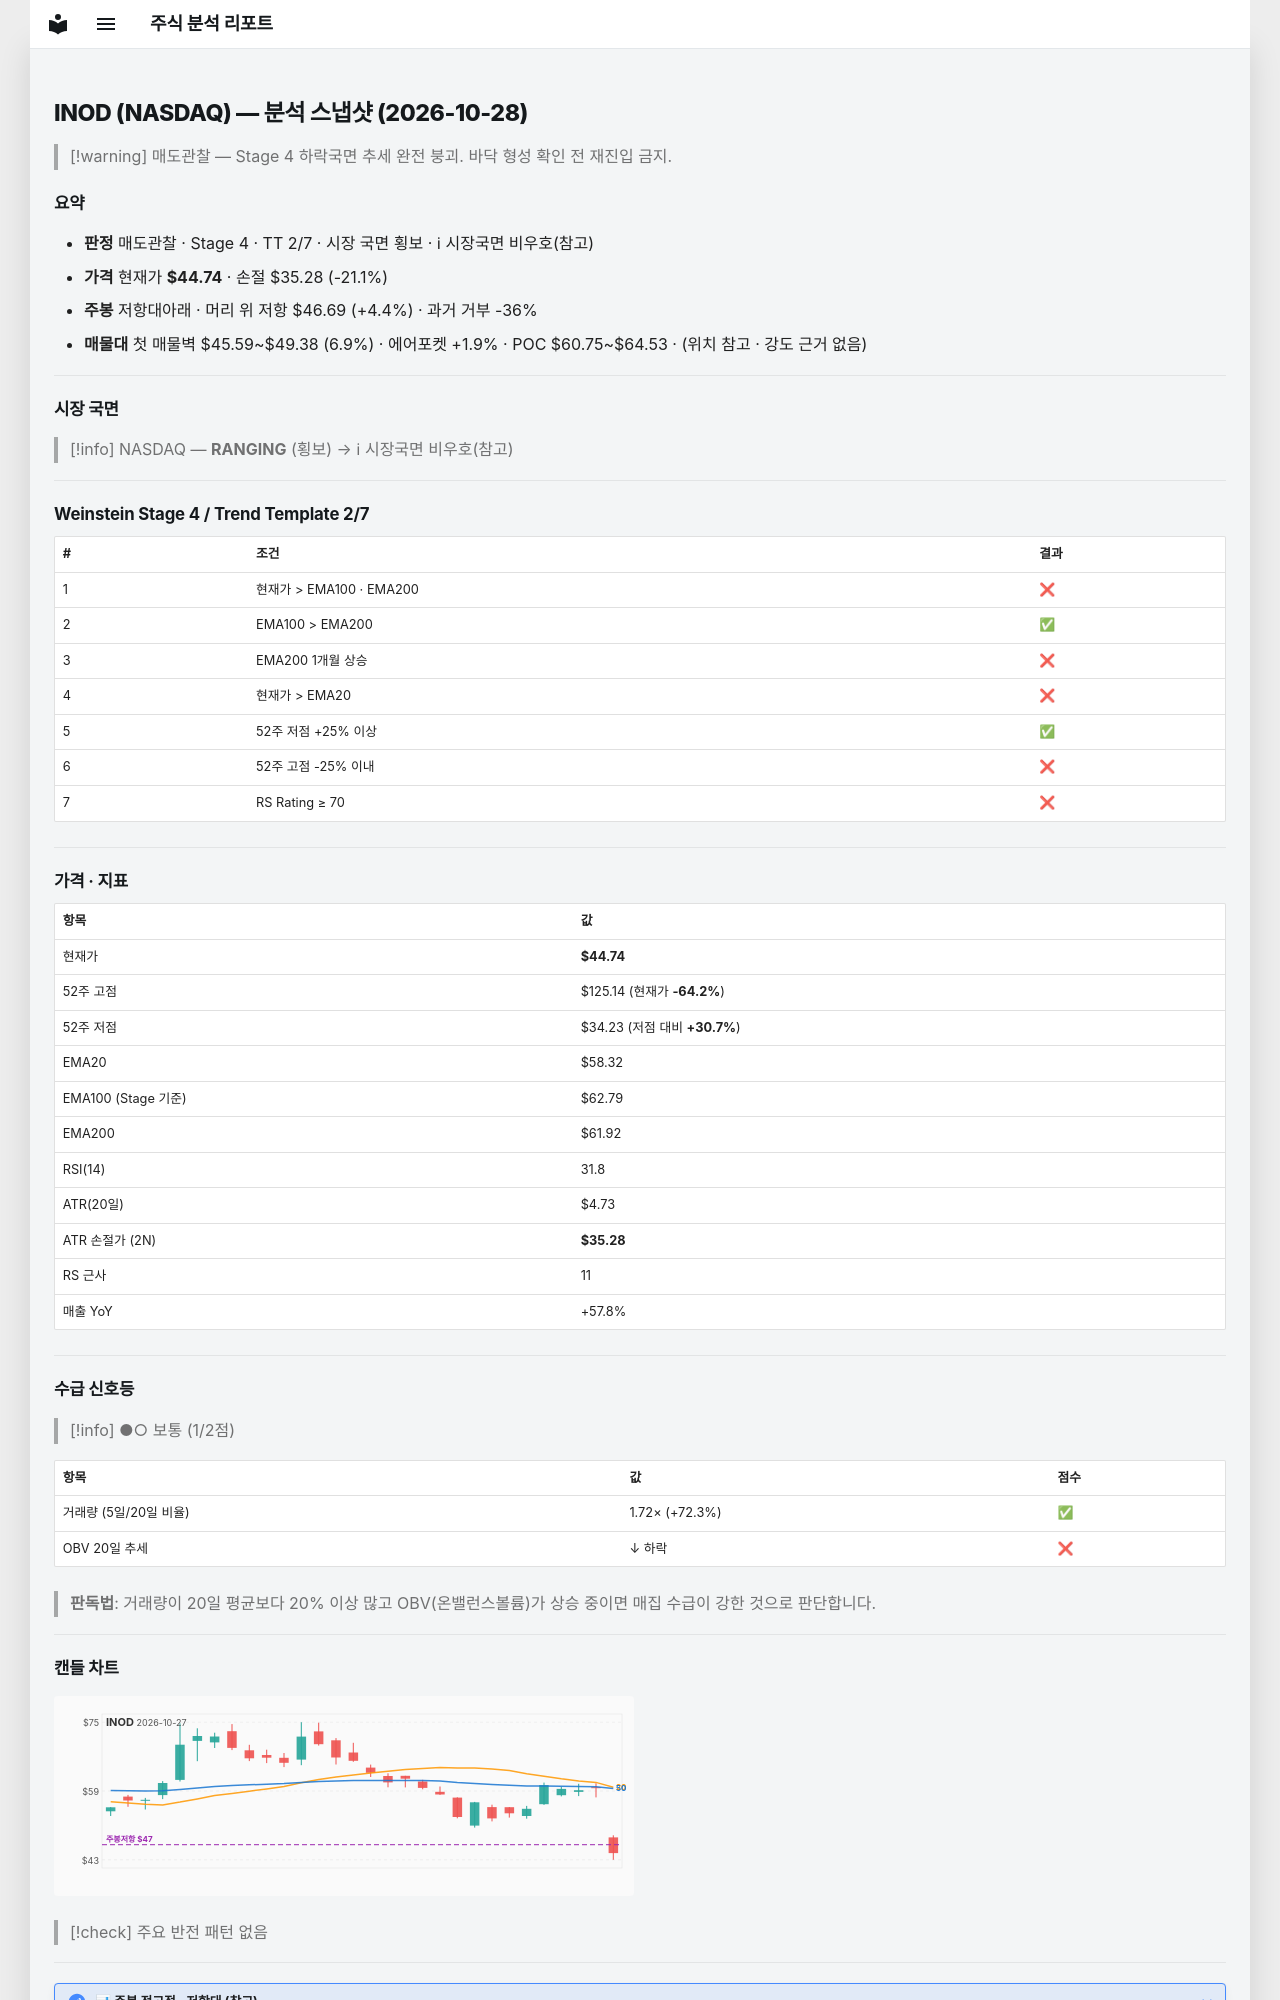

repository: soloandco/stock-reports · page: snapshots/INOD-2026-10-28/index.html · generator: mkdocs

---
type: analysis-snapshot
title: INOD 분석 스냅샷
ticker: INOD
market: NASDAQ
created: 2026-10-28
updated: 2026-10-28
bar-date: 2026-10-27
verdict: 매도관찰
real-rr: 0.21
sma50-gap-pct: -23.3
weekly-position: 저항대아래
weekly-overhead-price: 46.69
weekly-overhead-pct: 4.4
stage: 4
trend-template-score: 2
tt-max: 7
ma-set: ema-20-100-200
price: 44.7400016784668
stop-price: 35.278371668072296
market-regime: RANGING
supply-demand-score: 1/2
supply-demand-label: 보통
status: tracking
tags:
  - stock-agent
  - watchlist
  - INOD
  - analysis
related:
  - "[[analysis-template]]"
---

# INOD (NASDAQ) — 분석 스냅샷 (2026-10-28)

> [!warning] 매도관찰 — Stage 4 하락국면
> 추세 완전 붕괴. 바닥 형성 확인 전 재진입 금지.

## 요약

- **판정** 매도관찰 · Stage 4 · TT 2/7 · 시장 국면 횡보 · ℹ 시장국면 비우호(참고)
- **가격** 현재가 **$44.74** · 손절 $35.28 (-21.1%)
- **주봉** 저항대아래 · 머리 위 저항 $46.69 (+4.4%) · 과거 거부 -36%
- **매물대** 첫 매물벽 $45.59~$49.38 (6.9%) · 에어포켓 +1.9% · POC $60.75~$64.53 · (위치 참고 · 강도 근거 없음)

---

## 시장 국면

> [!info] NASDAQ — **RANGING** (횡보) → ℹ 시장국면 비우호(참고)

---

## Weinstein Stage 4 / Trend Template 2/7

| # | 조건 | 결과 |
|---|------|------|
| 1 | 현재가 > EMA100 · EMA200 | ❌ |
| 2 | EMA100 > EMA200 | ✅ |
| 3 | EMA200 1개월 상승 | ❌ |
| 4 | 현재가 > EMA20 | ❌ |
| 5 | 52주 저점 +25% 이상 | ✅ |
| 6 | 52주 고점 -25% 이내 | ❌ |
| 7 | RS Rating ≥ 70 | ❌ |

---

## 가격 · 지표

| 항목 | 값 |
|------|---|
| 현재가 | **$44.74** |
| 52주 고점 | $125.14 (현재가 **-64.2%**) |
| 52주 저점 | $34.23 (저점 대비 **+30.7%**) |
| EMA20 | $58.32 |
| EMA100 (Stage 기준) | $62.79 |
| EMA200 | $61.92 |
| RSI(14) | 31.8 |
| ATR(20일) | $4.73 |
| ATR 손절가 (2N) | **$35.28** |
| RS 근사 | 11 |
| 매출 YoY | +57.8% |

---
## 수급 신호등

> [!info] ●○ 보통 (1/2점)

| 항목 | 값 | 점수 |
|------|------|------|
| 거래량 (5일/20일 비율) | 1.72× (+72.3%) | ✅ |
| OBV 20일 추세 | ↓ 하락 | ❌ |

> **판독법**: 거래량이 20일 평균보다 20% 이상 많고 OBV(온밸런스볼륨)가 상승 중이면 매집 수급이 강한 것으로 판단합니다.

---
